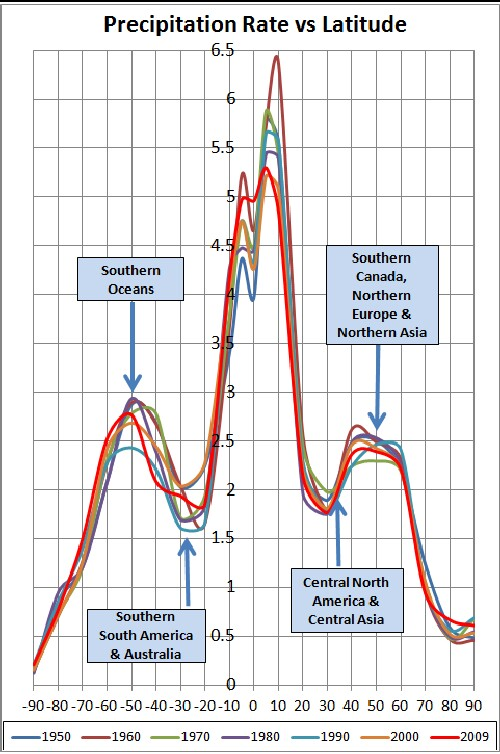

The table this chart was drawn from, first rows:
x, Curve1
-78.96, 0.8113
-70.39, 1.264
-63.44, 1.821
-58.53, 2.255
-53.22, 2.509
-46.69, 2.623
-40.58, 2.547
-37.33, 2.274
-32.86, 1.953
-31.23, 1.717
-28.38, 1.585
-22.68, 1.632
-16.54, 2.142
-10.0, 3.0
